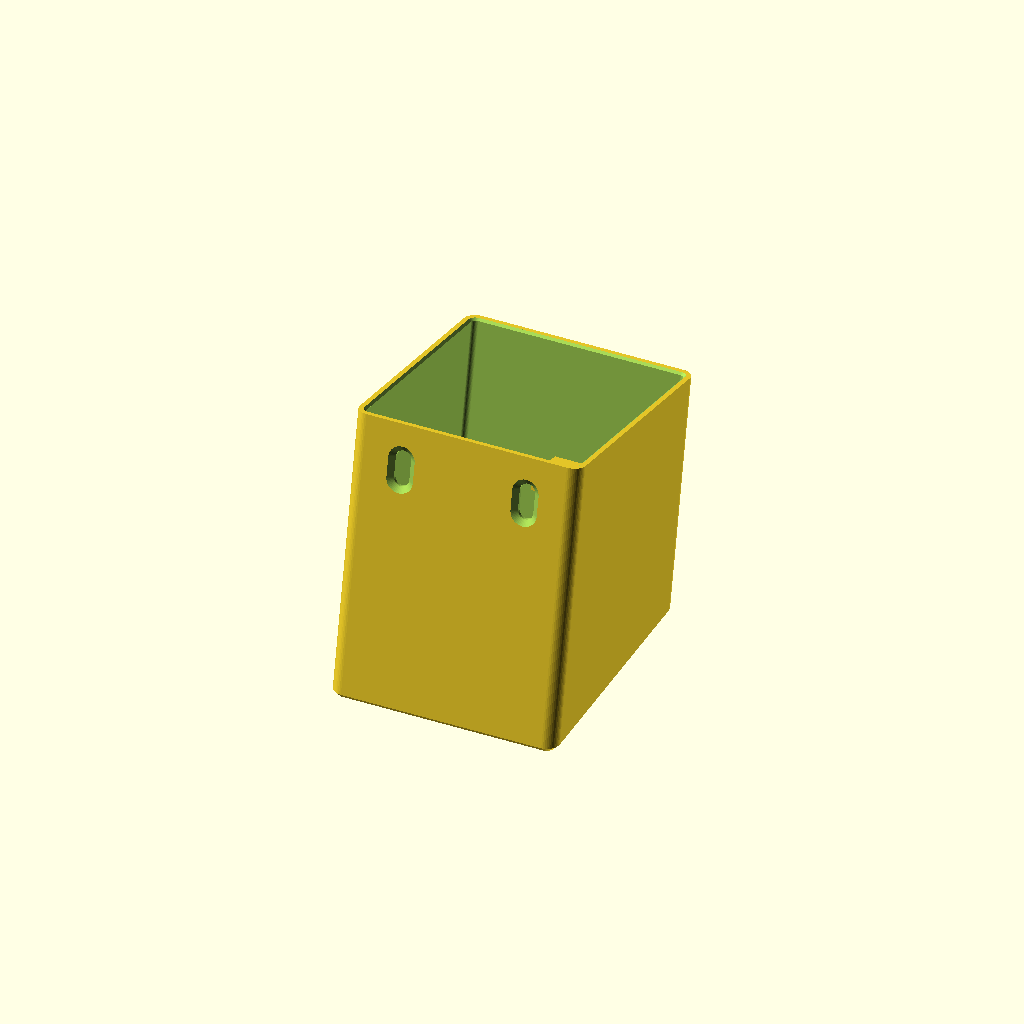
Cell 1: rendered with the file's own defaults.
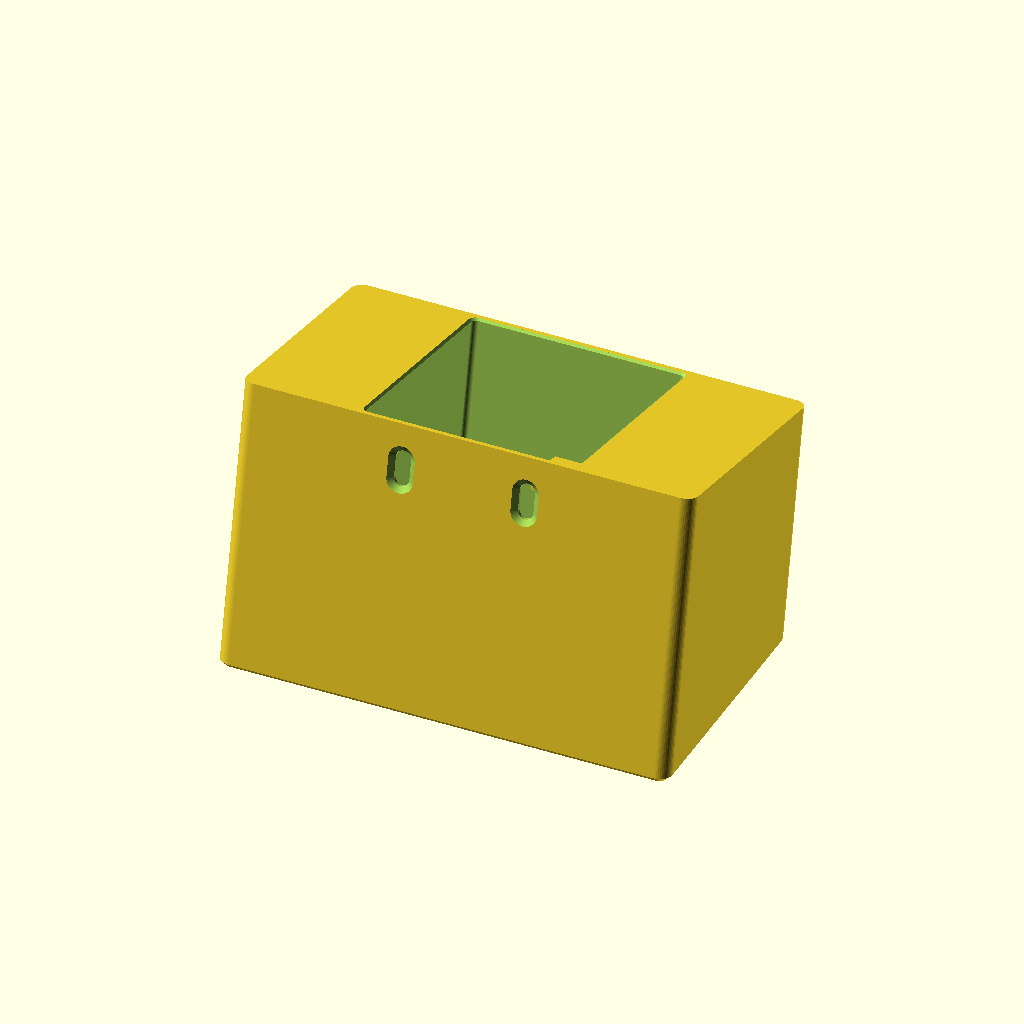
Cell 2: the same model with outer_width = 71.
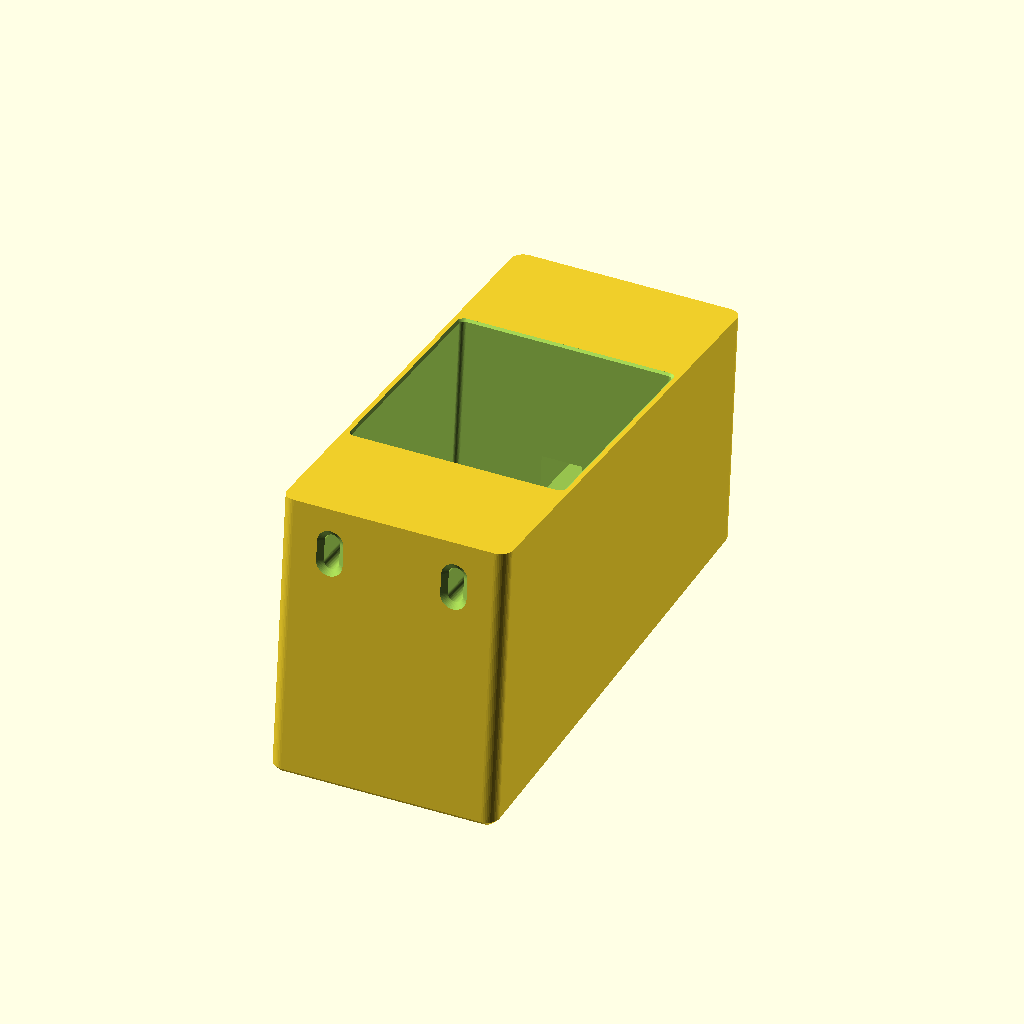
Cell 3: outer_height = 80 (everything else at default).
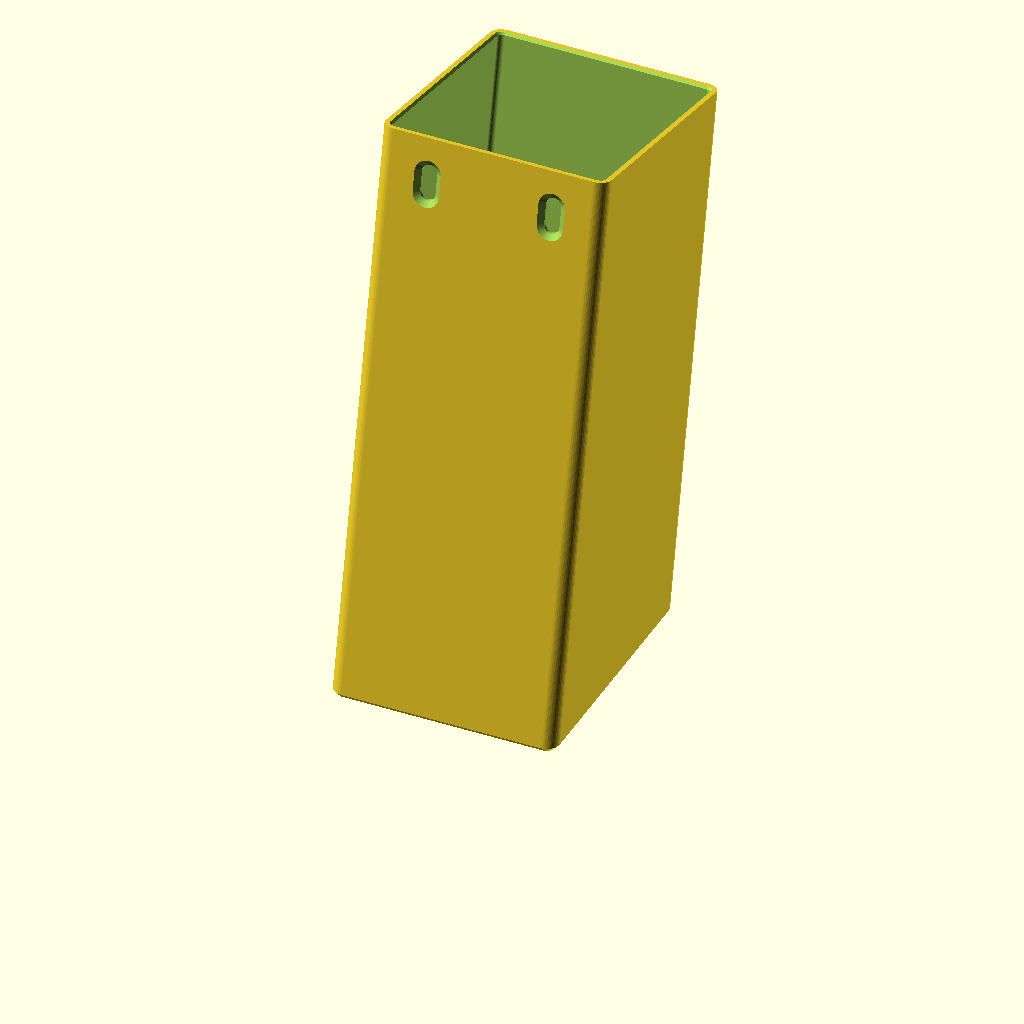
Cell 4 — outer_depth set to 90, the other parameters unchanged.
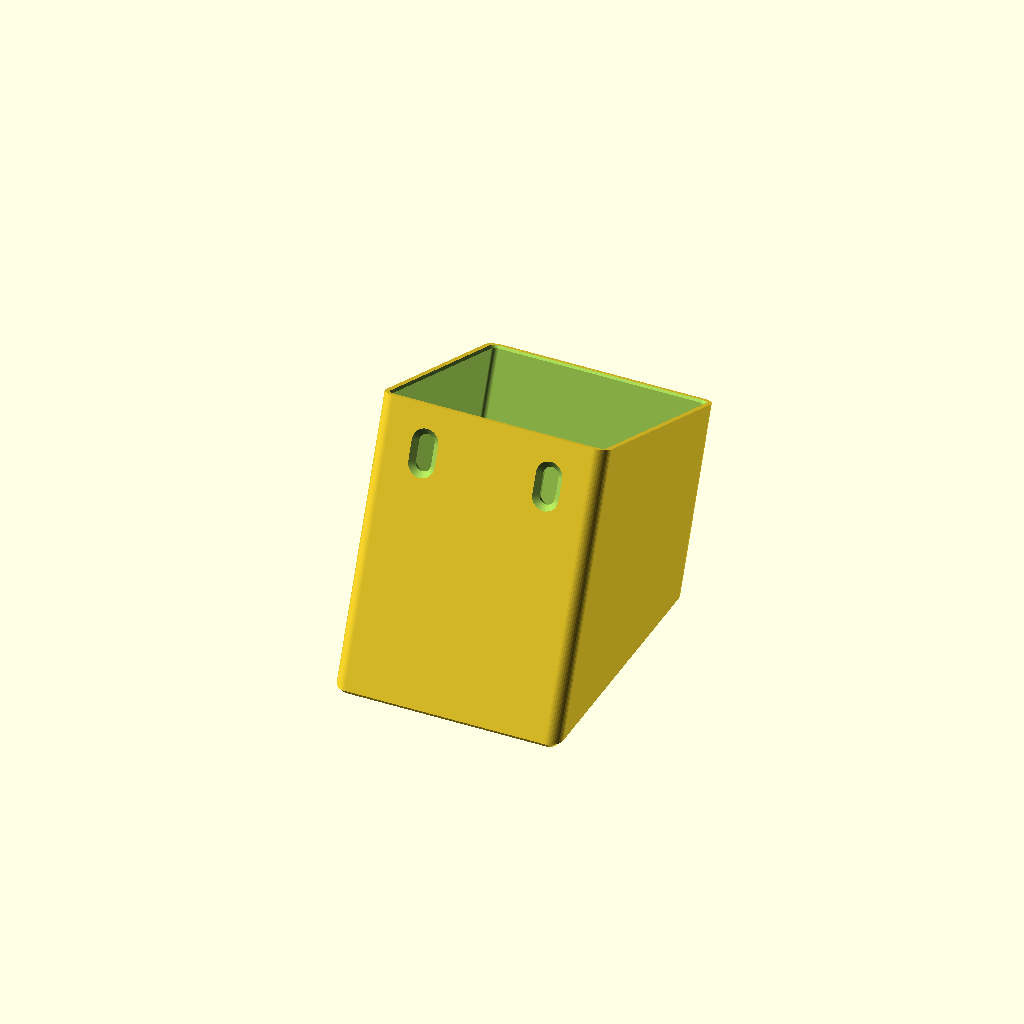
Cell 5: front_setback = 16 (everything else at default).
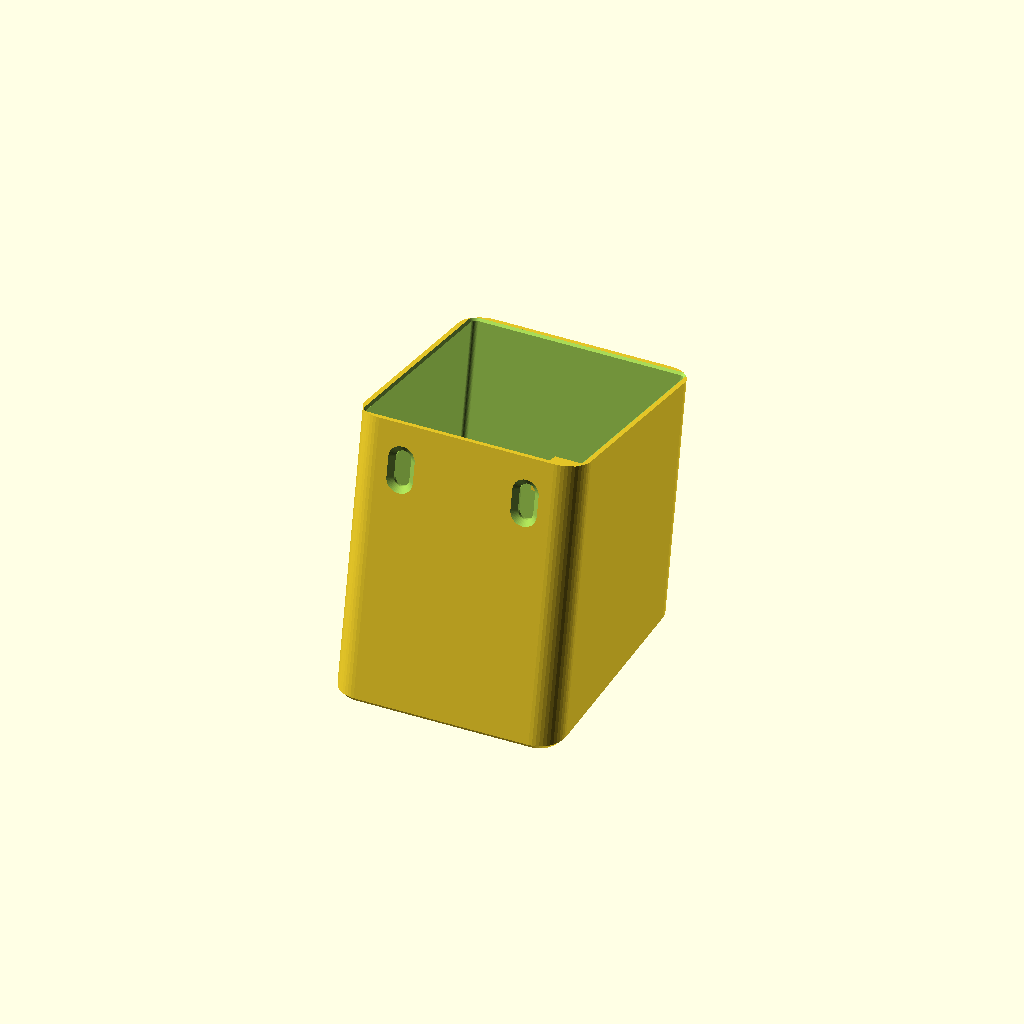
Cell 6: outer_corner = 4 (everything else at default).
One fixed orthographic camera (rotation 55°, 0°, 25°; colour scheme Cornfield) for every cell.
OpenSCAD source file hardware/enclosure/archive/metro-outer-shell-v2.scad:
// Metro Clock replacement outer shell v2, in millimeters.
// Assembly coordinates: X left/right, Y up, Z front to rear.

part = "shell"; // "shell", "tray-gauge", or "button-gauge"

/* [Case and original tray] */
outer_width = 35.5;
outer_height = 40;
outer_depth = 45;
front_setback = 8; // The front top edge is set back from the front bottom edge.
outer_corner = 2;
front_chamfer = 0.8;

tray_width = 32.8;
tray_height = 37.1;
tray_corner = 0.8;
slide_clearance = 0.25; // Each side of the tray.
rear_leadin = 0.35;
bezel_thickness = 2.25;
gauge_depth = 14;

/* [LCD] */
screen_width = 28.5;
screen_height = 28.3;
screen_y = 1.15;
panel_width = 32.2;
panel_height = 34.4;
panel_y = 0.15;
screen_lip = 0.7;
ribbon_width = 12;

/* [Original underside screws] */
screw_pitch = 19.5;
screw_from_rear = 7.2;
screw_clearance = 2.4;
screw_head = 4.2;
screw_recess = 0.7;
screw_adjustment = 3.2; // Total front-to-back travel within each screw slot.

/* [Top DIP-4 switch] */
button_x = 0;
button_z = 23;
button_body = [6, 6]; // Nominal button is 6 x 6 x 5 mm including its plunger.
button_body_clearance = 0.17; // Per side.
button_case_height = 3.5; // Switch body excluding plunger and terminals.
button_hole = 4.0;
button_skin = 0.7; // Exterior roof plane to the top of the switch body.
finger_recess = 0.2;
clip_clearance = 0.12; // Gap between the seated switch base and the latches.
clip_width = 4.4;
clip_wall = 0.85;
clip_bite = 0.22;
clip_ramp = 0.9;

$fn = 48;
eps = 0.025;
inner_width = tray_width + 2 * slide_clearance;
inner_height = tray_height + 2 * slide_clearance;
wall = (outer_height - inner_height) / 2;
tilt = atan(front_setback / outer_height);

module round_rect(w, h, r) {
    offset(r = r) square([w - 2*r, h - 2*r], center = true);
}

module profile(w, h, r, z, thickness = eps) {
    translate([0, 0, z])
        linear_extrude(height = thickness) round_rect(w, h, r);
}

module along_front() {
    multmatrix([[1,0,0,0], [0,1,0,0], [0,front_setback/outer_height,1,front_setback/2], [0,0,0,1]])
        children();
}

module outside() {
    hull() {
        along_front() profile(outer_width - 2*front_chamfer, outer_height - 2*front_chamfer,
                              outer_corner - front_chamfer, 0);
        along_front() profile(outer_width, outer_height, outer_corner, front_chamfer);
        profile(outer_width, outer_height, outer_corner, outer_depth-eps);
    }
}

module tray_void() {
    along_front() profile(inner_width, inner_height, tray_corner, bezel_thickness, outer_depth);
}

module rear_entry() {
    hull() {
        profile(inner_width, inner_height, tray_corner, outer_depth - rear_leadin);
        profile(inner_width + 2*rear_leadin, inner_height + 2*rear_leadin,
                tray_corner + rear_leadin, outer_depth);
    }
}

module screen_void() {
    along_front() {
        translate([0, screen_y, 0])
            profile(screen_width, screen_height, 0.4, -eps, bezel_thickness + 2*eps);
        translate([0, panel_y, 0])
            profile(panel_width, panel_height, 0.5, screen_lip, bezel_thickness - screen_lip + eps);
        translate([-ribbon_width/2, panel_y + panel_height/2 - eps, screen_lip])
            cube([ribbon_width, 1.2, bezel_thickness - screen_lip + eps]);
    }
}

module screw_slot(diameter, height, exit_diameter) {
    hull() {
        for (end = [-1, 1])
            translate([0, end*screw_adjustment/2, 0])
                cylinder(d1 = diameter, d2 = exit_diameter, h = height);
    }
}

module underside_screws() {
    for (x = [-screw_pitch/2, screw_pitch/2])
        translate([x, -outer_height/2-eps, outer_depth-screw_from_rear]) rotate([-90,0,0]) {
            screw_slot(screw_clearance, wall + 2*eps, screw_clearance);
            screw_slot(screw_head, screw_recess + eps, screw_clearance);
        }
}

// Local Z points into the enclosure. Push the switch up from the inside,
// with its terminal pairs facing +/-X and the clips engaging the other edges.
module button_clips(case_height = button_case_height) {
    half_body = button_body[1]/2;
    inner = half_body + button_body_clearance;
    latch = button_skin + case_height + clip_clearance;
    for (side = [-1, 1])
        multmatrix([[0,0,1,-clip_width/2], [side,0,0,0], [0,1,0,0], [0,0,0,1]])
            linear_extrude(height = clip_width)
                polygon([
                    [inner, wall-eps],
                    [inner+clip_wall, wall-eps],
                    [inner+clip_wall, latch+clip_ramp],
                    [inner, latch+clip_ramp],
                    [half_body-clip_bite, latch],
                    [inner, latch]
                ]);

    // Center stops engage the switch body between each pair of solder legs.
    for (side = [-1, 1])
        translate([side*(button_body[0]/2+button_body_clearance+0.5), 0,
                   (wall-eps+button_skin+case_height)/2])
            cube([1, 1.3, button_skin+case_height-wall+eps], center = true);
}

module button_void() {
    seat = button_body + 2*[button_body_clearance, button_body_clearance];
    translate([0, 0, -eps]) cylinder(d = button_hole, h = wall + 2*eps);
    translate([0, 0, -eps])
        cylinder(d1 = 9.2, d2 = 8.6, h = finger_recess + eps);
    translate([-seat[0]/2, -seat[1]/2, button_skin])
        cube([seat[0], seat[1], wall-button_skin+eps]);
}

module on_roof() {
    translate([button_x, outer_height/2, button_z]) rotate([90, 0, 0]) children();
}

module shell() {
    assert(wall > button_skin && button_skin > finger_recess && outer_width > inner_width + 2*rear_leadin &&
           outer_height > inner_height + 2*rear_leadin &&
           gauge_depth > screw_from_rear + screw_adjustment/2 + screw_head/2);
    difference() {
        union() {
            difference() { outside(); tray_void(); rear_entry(); }
            on_roof() button_clips();
        }
        screen_void();
        underside_screws();
        on_roof() button_void();
    }
}

module tray_gauge() {
    translate([0, 0, gauge_depth-outer_depth])
        difference() {
            profile(outer_width, outer_height, outer_corner,
                    outer_depth-gauge_depth, gauge_depth);
            tray_void();
            rear_entry();
            underside_screws();
        }
}

// Top coupon, left to right: clips for 3.3, 3.5, and 3.7 mm switch bodies.
module button_gauge() {
    difference() {
        union() {
            translate([-20, -7, 0]) cube([40, 14, wall]);
            for (i = [-1:1])
                translate([12*i, 0, 0]) button_clips(button_case_height + 0.2*i);
        }
        for (i = [-1:1])
            translate([12*i, 0, 0]) button_void();
    }
}

if (part == "shell")
    translate([0, 0, -front_setback/2*cos(tilt)]) rotate([-tilt, 0, 0]) shell();
else if (part == "tray-gauge") tray_gauge();
else if (part == "button-gauge") button_gauge();
Customizer parameters (derived from the source; name, type, default, range or options):
part: string, default "shell"
outer_width: number, default 35.5
outer_height: number, default 40
outer_depth: number, default 45
front_setback: number, default 8
outer_corner: number, default 2
front_chamfer: number, default 0.8
tray_width: number, default 32.8
tray_height: number, default 37.1
tray_corner: number, default 0.8
slide_clearance: number, default 0.25
rear_leadin: number, default 0.35
bezel_thickness: number, default 2.25
gauge_depth: number, default 14
screen_width: number, default 28.5
screen_height: number, default 28.3
screen_y: number, default 1.15
panel_width: number, default 32.2
panel_height: number, default 34.4
panel_y: number, default 0.15
screen_lip: number, default 0.7
ribbon_width: number, default 12
screw_pitch: number, default 19.5
screw_from_rear: number, default 7.2
screw_clearance: number, default 2.4
screw_head: number, default 4.2
screw_recess: number, default 0.7
screw_adjustment: number, default 3.2
button_x: number, default 0
button_z: number, default 23
button_body: vector, default [6, 6]
button_body_clearance: number, default 0.17
button_case_height: number, default 3.5
button_hole: number, default 4
button_skin: number, default 0.7
finger_recess: number, default 0.2
clip_clearance: number, default 0.12
clip_width: number, default 4.4
clip_wall: number, default 0.85
clip_bite: number, default 0.22
clip_ramp: number, default 0.9
eps: number, default 0.025
